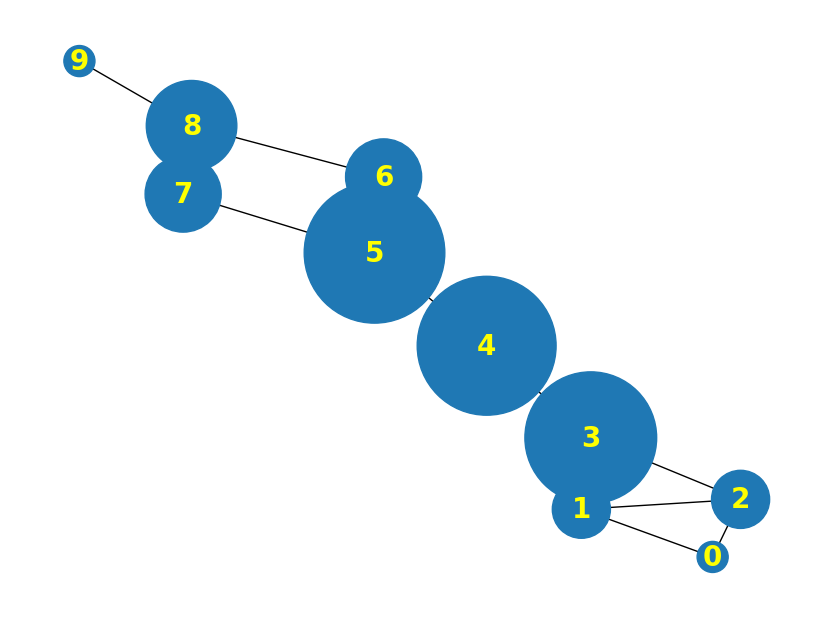
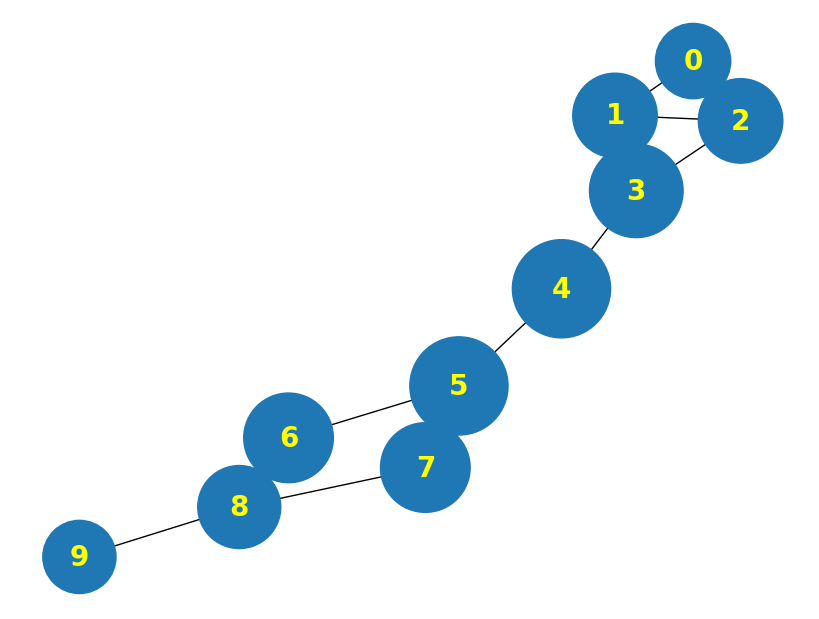

Write Python code to recreate these figures, in order.
from typing import Dict,List
from collections import deque
import time
from matplotlib import pyplot as plt
import networkx as nx
Path = List[int]
Friendships =Dict[int,List[int]]

users = [
    { "id": 0, "name": "Hero" },
    { "id": 1, "name": "Dunn" },
    { "id": 2, "name": "Sue" },
    { "id": 3, "name": "Chi" },
    { "id": 4, "name": "Thor" },
    { "id": 5, "name": "Clive" },
    { "id": 6, "name": "Hicks" },
    { "id": 7, "name": "Devin" },
    { "id": 8, "name": "Kate" },
    { "id": 9, "name": "Klein" }
]
friendpair = [(0, 1), (0, 2), (1, 2), (1, 3), (2, 3), (3, 4),
                (4, 5), (5, 6), (5, 7), (6, 8), (7, 8), (8, 9)]
friendships:Friendships = {user["id"]:[] for user in users}
for i,j in friendpair:
    friendships[i].append(j)
    friendships[j].append(i)
def shortest_paths_from(from_user_id:int,friendships:Friendships)->Dict[int,List[Path]]:
    shortest_paths_to:Dict[int,List[Path]] = {from_user_id:[[]]}
    frontier = deque((from_user_id,friend_id)for friend_id in friendships[from_user_id])
    while frontier:
        prev_user_id,user_id = frontier.popleft()
        paths_to_prev_user = shortest_paths_to[prev_user_id]
        new_paths_to_user = [path+[user_id] for path in paths_to_prev_user]
        old_paths_to_user = shortest_paths_to.get(user_id,[])

        if old_paths_to_user:
            min_path_length = len(old_paths_to_user[0])
        else:
            min_path_length = float('inf')
        new_paths_to_user = [path for path in new_paths_to_user
                             if len(path) <= min_path_length
                             and path not in old_paths_to_user]
        shortest_paths_to[user_id] = old_paths_to_user+new_paths_to_user

        frontier.extend((user_id,friend_id)
                        for friend_id in friendships[user_id]
                        if friend_id not in shortest_paths_to)
    return shortest_paths_to
shortest_paths = {user["id"]:shortest_paths_from(user["id"],friendships)
                  for user in users}
betweenness_centrlity = {user["id"]:0.0 for user in users}
for source in users:
    for target_id , paths, in shortest_paths[source["id"]].items():
        if(source["id"]<target_id):
            num_paths = len(paths)
            contrib = 1/num_paths
            for path in paths:
                for between_id in path:
                    if between_id not in [source["id"],target_id]:
                        betweenness_centrlity[between_id] +=contrib
def draw_basic_network_graph(nodes,node_sizes):
    G = nx.Graph()
    G.add_edges_from(nodes)
    plt.figure(figsize=(8,6))
    nx.draw(G, with_labels=True, node_size=node_sizes, font_size=20, font_family='Source Han Sans TW',font_color="yellow", font_weight="bold")
    plt.show()

print(betweenness_centrlity)
node_sizes = [500 if value == 0.0 else value*500for between_id,value in betweenness_centrlity.items() ]
draw_basic_network_graph(friendpair,node_sizes)


def farness(user_id:int)->float:
    return sum(len(paths[0]) for paths in shortest_paths[user_id].values())

closeness_centrality = {user["id"]:1/farness(user["id"]) for user in users}
print(closeness_centrality)
closeness_node_size = [size*100000 for size in closeness_centrality.values()]
draw_basic_network_graph(friendpair,closeness_node_size)
